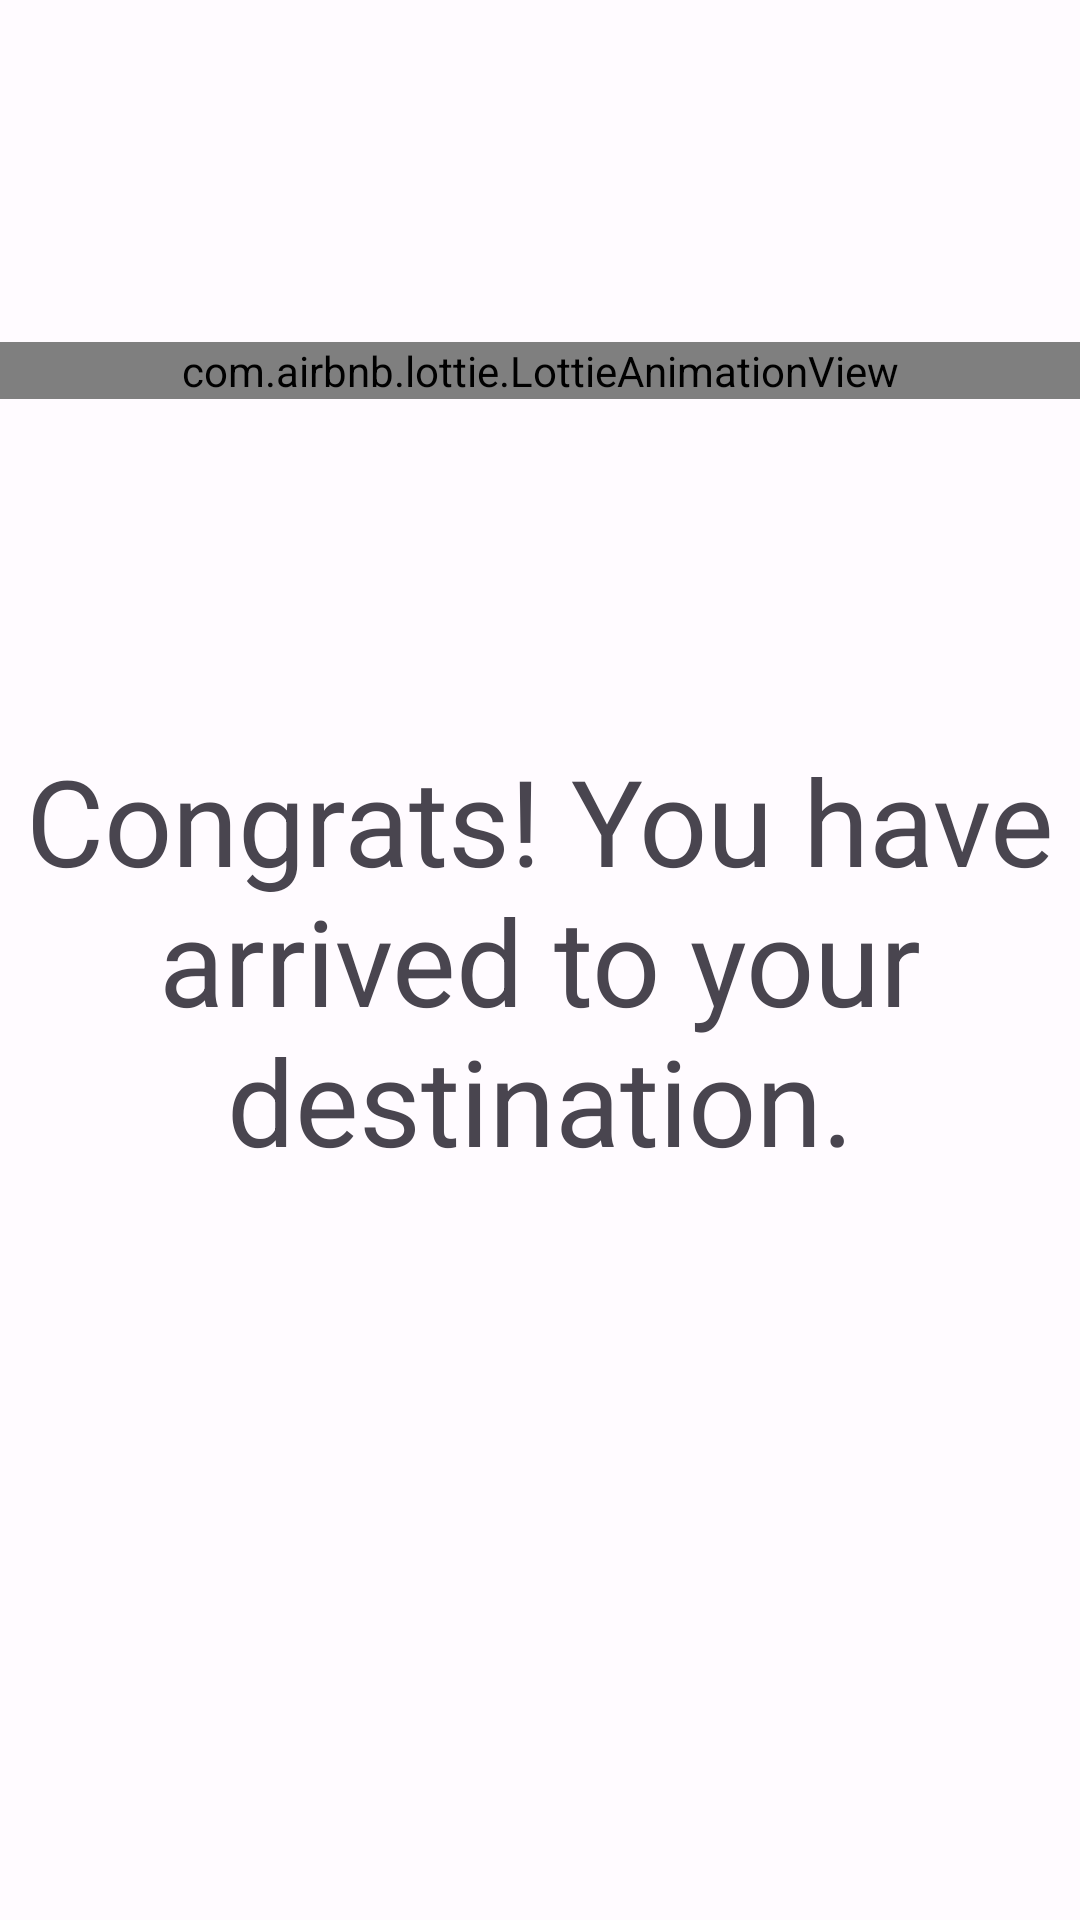

This screen was rendered from an Android layout file. Write that file and the resources it references.
<!-- AndroidManifest.xml: application theme Theme.TakeMe -->
<!-- res/layout/activity_arrived_to_destination.xml -->
<?xml version="1.0" encoding="utf-8"?>
<androidx.constraintlayout.widget.ConstraintLayout xmlns:android="http://schemas.android.com/apk/res/android"
    xmlns:app="http://schemas.android.com/apk/res-auto"
    xmlns:tools="http://schemas.android.com/tools"
    android:id="@+id/arrived_destination_activity"
    android:layout_width="match_parent"
    android:layout_height="match_parent"
    tools:context=".home.view.map.ArrivedToDestinationActivity"
    android:theme="@style/Theme.Material3.DayNight">

    <com.airbnb.lottie.LottieAnimationView
        android:id="@+id/arrived_destination_anim"
        android:layout_width="match_parent"
        android:layout_height="wrap_content"
        app:lottie_autoPlay="true"
        app:lottie_loop="true"
        android:scaleType="fitXY"
        app:lottie_rawRes="@raw/arrived_destination"
        app:layout_constraintStart_toStartOf="parent"
        app:layout_constraintEnd_toEndOf="parent"
        app:layout_constraintTop_toTopOf="parent"
        app:layout_constraintBottom_toTopOf="@id/txt_congrats"/>

    <TextView
        android:id="@+id/txt_congrats"
        android:layout_width="match_parent"
        android:layout_height="wrap_content"
        app:layout_constraintStart_toStartOf="parent"
        app:layout_constraintEnd_toEndOf="parent"
        app:layout_constraintTop_toTopOf="parent"
        app:layout_constraintBottom_toBottomOf="parent"
        android:text="@string/txt_arrived_to_destination_screen"
        android:textSize="40sp"
        android:textAlignment="center"/>

</androidx.constraintlayout.widget.ConstraintLayout>
<!-- resources referenced by this layout -->
<resources>
  <string name="txt_arrived_to_destination_screen">Congrats! You have arrived to your destination.</string>
  <style name="Theme.TakeMe" parent="Base.Theme.TakeMe" />
  <color name="md_theme_light_primary">#504AD3</color>
  <color name="md_theme_light_onPrimary">#FFFFFF</color>
  <color name="md_theme_light_primaryContainer">#E2DFFF</color>
  <color name="md_theme_light_onPrimaryContainer">#0E006A</color>
  <color name="md_theme_light_secondary">#5754A8</color>
  <color name="md_theme_light_onSecondary">#FFFFFF</color>
  <color name="md_theme_light_secondaryContainer">#E2DFFF</color>
  <color name="md_theme_light_onSecondaryContainer">#100563</color>
  <color name="md_theme_light_tertiary">#7A5368</color>
  <color name="md_theme_light_onTertiary">#FFFFFF</color>
  <color name="md_theme_light_tertiaryContainer">#FFD8EA</color>
  <color name="md_theme_light_onTertiaryContainer">#2F1124</color>
  <color name="md_theme_light_error">#BA1A1A</color>
  <color name="md_theme_light_errorContainer">#FFDAD6</color>
  <color name="md_theme_light_onError">#FFFFFF</color>
  <color name="md_theme_light_onErrorContainer">#410002</color>
  <color name="md_theme_light_background">#FFFBFF</color>
  <color name="md_theme_light_onBackground">#1C1B1F</color>
  <color name="md_theme_light_surface">#FFFBFF</color>
  <color name="md_theme_light_onSurface">#1C1B1F</color>
  <color name="md_theme_light_surfaceVariant">#E4E1EC</color>
  <color name="md_theme_light_onSurfaceVariant">#47464F</color>
  <color name="md_theme_light_outline">#787680</color>
  <color name="md_theme_light_inverseOnSurface">#F3EFF4</color>
  <color name="md_theme_light_inverseSurface">#313034</color>
  <color name="md_theme_light_inversePrimary">#C3C0FF</color>
</resources>
